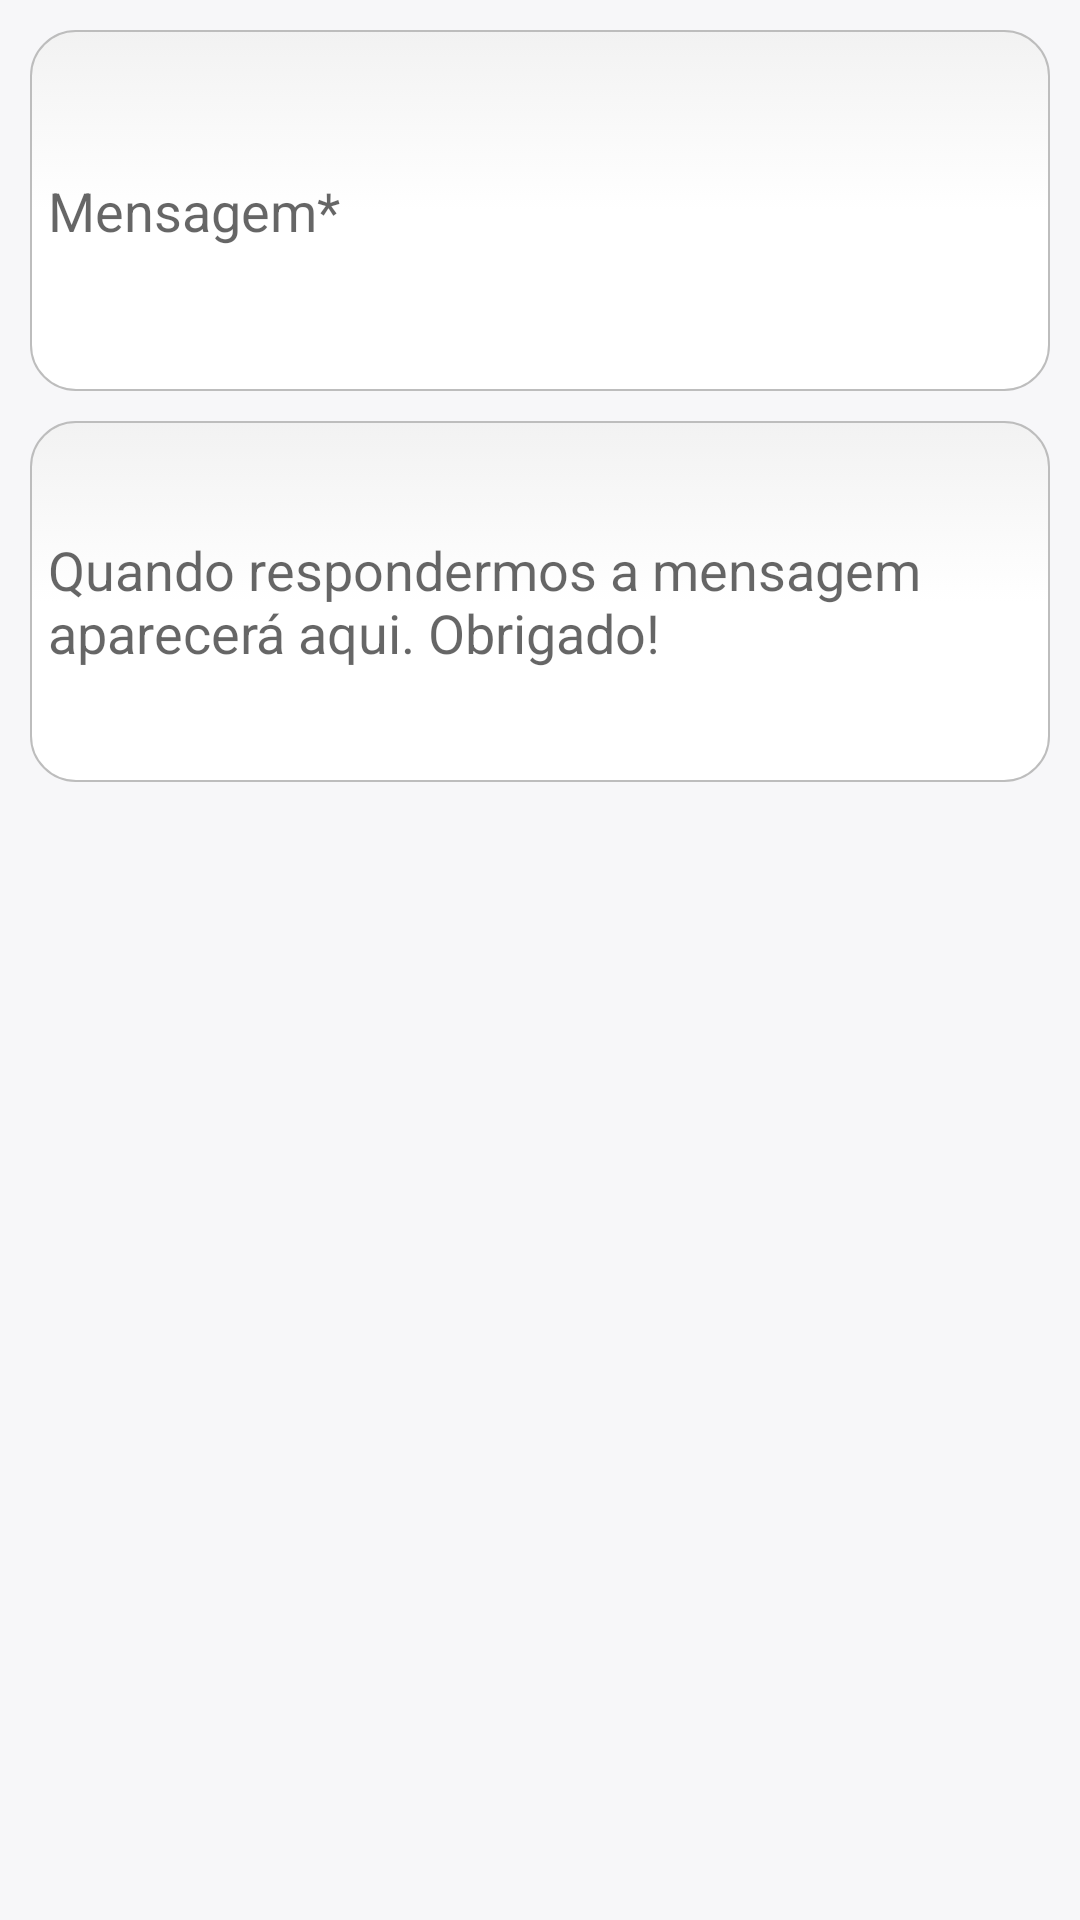

Reconstruct the res/layout file that produces this screen, plus the resources it refers to.
<!-- AndroidManifest.xml: application theme Theme.AppCompat.Light.DarkActionBar -->
<!-- res/layout/activity_contact_form.xml -->
<android.support.v4.widget.DrawerLayout xmlns:android="http://schemas.android.com/apk/res/android"
    android:id="@+id/drawer_layout"
    android:layout_width="match_parent"
    android:layout_height="match_parent" >

    

    <FrameLayout
        android:id="@+id/content_frame"
        android:layout_width="match_parent"
        android:layout_height="match_parent" >

        <LinearLayout
            style="@style/BackgroundLinearLayout"
            android:orientation="vertical" >

            <ScrollView
                android:layout_width="fill_parent"
                android:layout_height="fill_parent" >

                <LinearLayout style="@style/FormLayout" >

                    <EditText
                        android:id="@+id/etMessage"
                        android:layout_width="fill_parent"
                        android:layout_height="wrap_content"
                        android:layout_marginBottom="10dp"
                        android:background="@drawable/rounded_edittext"
                        android:hint="@string/message"
                        android:inputType="textMultiLine"
                        android:lines="5" />

                    <EditText
                        android:id="@+id/etReply"
                        android:layout_width="fill_parent"
                        android:layout_height="wrap_content"
                        android:background="@drawable/rounded_edittext"
                        android:hint="@string/reply"
                        android:inputType="textMultiLine"
                        android:lines="5" />
                </LinearLayout>
            </ScrollView>
        </LinearLayout>
    </FrameLayout>

    

    <ListView
        android:id="@+id/left_drawer"
        android:layout_width="240dp"
        android:layout_height="match_parent"
        android:layout_gravity="start"
        android:background="#333"
        android:choiceMode="singleChoice"
        android:divider="#666"
        android:dividerHeight="1dp"
        android:paddingLeft="15sp"
        android:paddingRight="15sp" />

</android.support.v4.widget.DrawerLayout>
<!-- resources referenced by this layout -->
<resources>
  <!-- drawable rounded_edittext (drawable-hdpi) -->
  <?xml version="1.0" encoding="utf-8"?>
  <selector xmlns:android="http://schemas.android.com/apk/res/android">
  
  <item android:state_pressed="false" android:state_focused="false">
      <shape>
          <gradient 
              android:startColor="#F2F2F2"
              android:centerColor="#FFFFFF"
              android:endColor="#FFFFFF"
              android:angle="270"
          />
          
          <stroke
              android:width="0.7dp"                
              android:color="#BDBDBD" /> 
              
          <corners
              android:radius="15dp" />
             
          <padding 
            android:left="6dp"
            android:top="6dp"
            android:right="6dp"
            android:bottom="6dp" />         
      </shape>
  </item>
  
  <item android:state_focused="true">
      <shape>
          <stroke
              android:width="1dp"
              android:color="#74B9EF" />
           
           <gradient 
              android:startColor="#F2F2F2"
              android:centerColor="#FFFFFF"
              android:endColor="#FFFFFF"
              android:angle="270"/>
           
          <corners
              android:radius="15dp" />  
               
          <padding 
            android:left="6dp"
            android:top="6dp"
            android:right="6dp"
            android:bottom="6dp"/> 
      </shape>
  </item>
  
  
  </selector>
  <string name="message">Mensagem*</string>
  <string name="reply">Quando respondermos a mensagem aparecerá aqui. Obrigado!</string>
  <style name="BackgroundLinearLayout">
          <item name="android:padding">5dp</item>
          <item name="android:background">#f7f7f9</item>
  		<item name="android:layout_width">match_parent</item>
  	    <item name="android:layout_height">match_parent</item>
  	</style>
  <style name="FormLayout">
  	    <item name="android:layout_margin">5dp</item>
     		<item name="android:layout_width">match_parent</item>
  	    <item name="android:layout_height">match_parent</item>
  	    <item name="android:orientation">vertical</item>
  	</style>
</resources>
